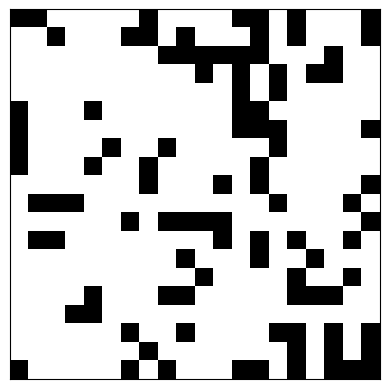

Reproduce this figure in Python.
# Need a 2d grid, Grid[c,r] possiblely.  

# Each block we refer to as a cell. cell can either be one of zero. Alive or dead

# There will be 8 cells around any given cell(Neighbors). If cell is alive and if 2-3 neigbors are alive, it stays alive. anything else, dead.
# When cell is dead and there is exactly three alive neighbors, then it becomes alive.

# have it start randomly and watch it go or make it mannuel start.

# Need a pause feature

# we need to make it wrap around, when it reaches the left side it wraps over to the right side.
import numpy as np
import matplotlib.pyplot as plt
import matplotlib.animation as animation

import random

#setup for the grid
rows, cols = 20, 20
grid = [[0 for _ in range(cols)] for _ in range(rows)]

# This is so 25% of cells start alive
p_alive = 0.25 

#this sets up the board. Giving 25 percent of them life and leaving 75 percent dead.
for r in range(rows):
    for c in range(cols):
        grid[r][c] = 1 if random.random() < p_alive else 0


# This prints our grid with 1's and 0's
for row in grid:
        line = "".join("1" if cell else "." for cell in row)
        print(line)


# now we need the neighbors to be counted
def count_neighbors(r, c):
    
    total = 0
    for dr in (-1, 0, 1):
        for dc in (-1, 0, 1):
            if dr == 0 and dc == 0:
                continue
            rr = (r + dr) % rows
            cc = (c + dc) % cols
            total += grid[rr][cc]
    return total


def step():
    
    global grid
    new_grid = [[0 for _ in range(cols)] for _ in range(rows)]

    for r in range(rows):
        for c in range(cols):
            n = count_neighbors(r, c)
            if grid[r][c] == 1:
                new_grid[r][c] = 1 if (n == 2 or n == 3) else 0
            else:
                new_grid[r][c] = 1 if n == 3 else 0

    grid = new_grid



#matplotlib visualization 
fig, ax = plt.subplots()
img = ax.imshow(grid, cmap="binary", interpolation="nearest")
ax.set_xticks([])
ax.set_yticks([])

def animate(frame):
    step()
    img.set_data(grid)
    return (img,)

ani = animation.FuncAnimation(fig, animate, interval=200, blit=True)
plt.show()